Run: headless pygame with SDL's dummy video driver; simulated clock (each Clock.tick advances the game by its frame time, no real sleeping); random seed 0; keys injected as events and as key.get_pressed() state; no mouse input; restart key C tapped at the start of phases 3 and 4.
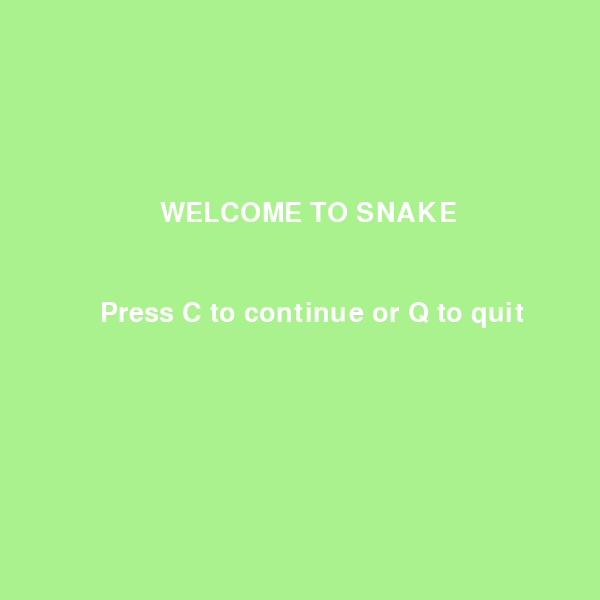
Frame 1 of 4 · flips 1–60 · no input
Frame 2 of 4 · flips 61–180 · tapped SPACE, RETURN · held RIGHT (→), D · screen unchanged from frame 1, image omitted
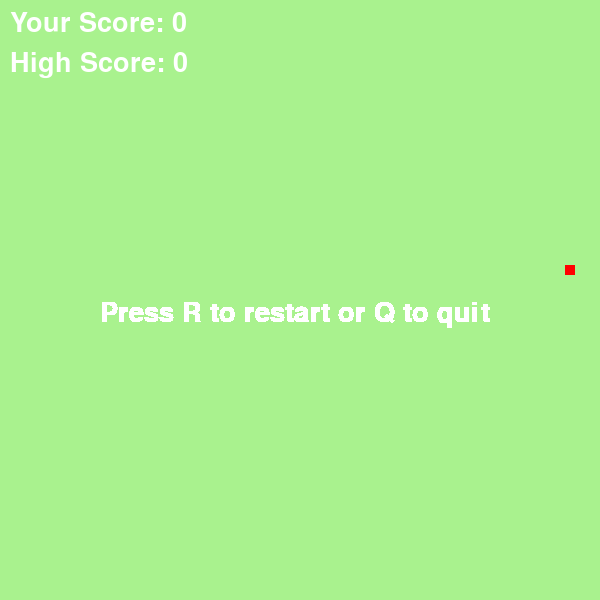
Frame 3 of 4 · flips 181–300 · tapped C · held DOWN (↓), S
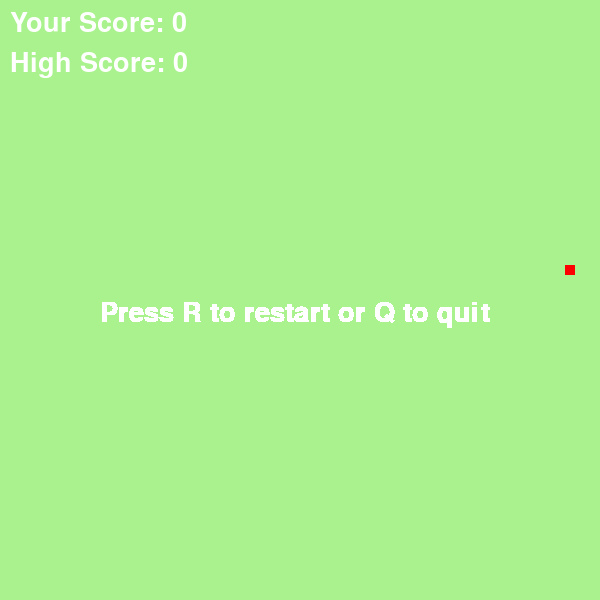
Frame 4 of 4 · flips 301–420 · tapped C · held LEFT (←), A, UP (↑), W

The pygame program that drew these frames:

import pygame, random, sys, time
pygame.init() # starts module

size = width, height = 600, 600 # 1440, 855 are the maximum dimensions of window
sqsize = 20
snake = [[40, 400]]
rate = 20
speed = [rate, 0]
foodsize = 10
foodloc = [random.randrange(1, int(width / sqsize)) * sqsize + (sqsize/4), random.randrange(1, int(height / sqsize)) * sqsize + (sqsize/4)]

scorefont = pygame.font.SysFont("comicsansms", 40)

high = 0

lightblue = 173, 216, 250
black = 0, 0, 0
red = 255, 0, 0
yellow = 255, 255, 0
blue = 110, 145, 232
white = 255, 255, 255
lightgreen = 169, 242, 142
# use hex codes on internet to find colors or https://htmlcolorcodes.com/

display = pygame.display.set_mode(size)

begin = True
game = True
replay = True
pygame.display.set_caption('SNAKE  BY: SRIRAG TATAVARTI')

while begin:
	display.fill(lightgreen)
	display.blit(scorefont.render("WELCOME TO SNAKE", True, white), [160, 200])
	display.blit(scorefont.render("Press C to continue or Q to quit", True, white), [100, 300])
	pygame.display.update()
	for event in pygame.event.get():
		if event.type == pygame.QUIT:
				sys.exit()
		if event.type == pygame.KEYDOWN:
				if event.key == pygame.K_q:
					sys.exit()
				elif event.key == pygame.K_c:
					begin = False
					break
while replay:
	for event in pygame.event.get():
		if event.type == pygame.QUIT:
			sys.exit()
		if event.type == pygame.KEYDOWN:
			if event.key == pygame.K_LEFT:
				speed = [-abs(rate), 0]
			elif event.key == pygame.K_RIGHT:
				speed = [abs(rate), 0]
			elif event.key == pygame.K_UP:
				speed = [0, -abs(rate)]
			elif event.key == pygame.K_DOWN:
				speed = [0, abs(rate)]

	display.fill(lightgreen)
	display.blit(scorefont.render(f"Your Score: {len(snake) - 1}", True, white), [10, 10])
	display.blit(scorefont.render(f"High Score: {high}", True, white), [10, 50])

	if snake[-1][0] == foodloc[0] - (sqsize/4) and snake[-1][1] == foodloc[1] - (sqsize/4):
		snake.insert(0, list(snake[-1]))
		while True:
			count = 0
			foodloc[0] = random.randrange(1, int(width / sqsize)) * sqsize + (sqsize/4)
			foodloc[1] = random.randrange(1, int(height / sqsize)) * sqsize + (sqsize/4)
			for i in snake:
				if i != [foodloc[0] - (sqsize/4), foodloc[1] - (sqsize/4)]:
					count += 1
			if count == len(snake):
				break
	pygame.draw.rect(display, red, foodloc + [foodsize, foodsize])

	for i in range(len(snake) - 1):
		snake[i] = list(snake[i + 1])

	for i in snake:
		if [snake[-1][0] + speed[0], snake[-1][1] + speed[1]] == i:
			game = False
	snake[-1][0] += speed[0]
	snake[-1][1] += speed[1]
	for i in snake:
		alt = snake.index(i)
		if len(snake) % 2 == 0:
			alt += 1
		if alt % 2 == 0:
			pygame.draw.rect(display, black, i + [sqsize, sqsize])
		else:
			pygame.draw.rect(display, blue, i + [sqsize, sqsize])

	if snake[-1][0] - sqsize/2 < 0 or snake[-1][0] + sqsize/2 > width or snake[-1][1] - sqsize/2 < 0 or snake[-1][1] + sqsize/2 > height:
		game = False

	pygame.display.update()
	time.sleep(.03)

	while game == False:
		display.blit(scorefont.render("Press R to restart or Q to quit", True, white), [100, 300])
		pygame.display.update()
		for event in pygame.event.get():
			if event.type == pygame.QUIT:
				sys.exit()
			if event.type == pygame.KEYDOWN:
				if event.key == pygame.K_q:
					sys.exit()
				elif event.key == pygame.K_r:
					if len(snake) - 1 > high:
						high = len(snake) - 1
					snake = [[40, 400]]
					speed = [abs(rate), 0]
					foodloc = [random.randrange(1, int(width / sqsize)) * sqsize + (sqsize/4), random.randrange(1, int(height / sqsize)) * sqsize + (sqsize/4)]
					game = True
					break
